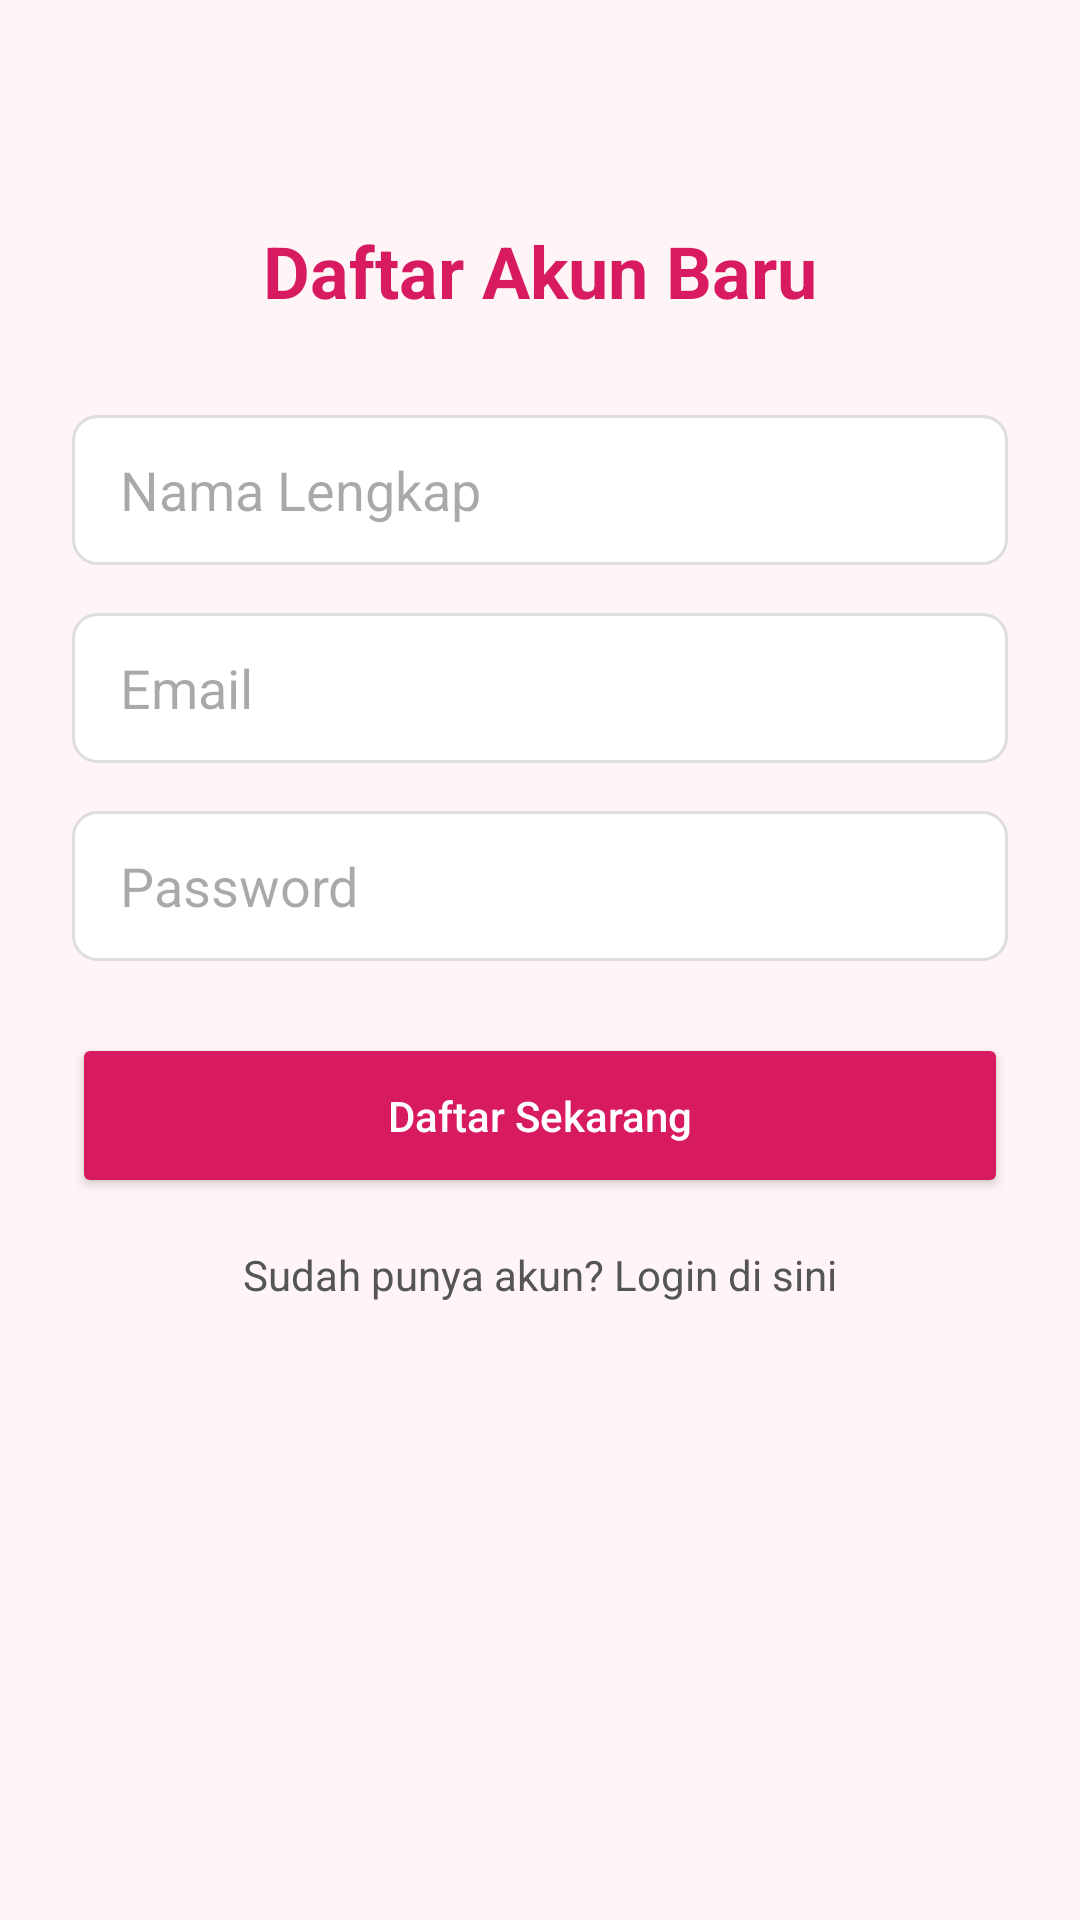

This screen was rendered from an Android layout file. Write that file and the resources it references.
<!-- AndroidManifest.xml: application theme Theme.SalmaFlorist -->
<!-- res/layout/fragment_register.xml -->
<?xml version="1.0" encoding="utf-8"?>
<FrameLayout xmlns:android="http://schemas.android.com/apk/res/android"
    android:layout_width="match_parent"
    android:layout_height="match_parent"
    android:background="#FFF5F7">

    <LinearLayout
        android:layout_width="match_parent"
        android:layout_height="match_parent"
        android:orientation="vertical"
        android:padding="24dp"
        android:gravity="center_horizontal">

        <TextView
            android:layout_width="wrap_content"
            android:layout_height="wrap_content"
            android:text="Daftar Akun Baru"
            android:textSize="24sp"
            android:textStyle="bold"
            android:textColor="#D81B60"
            android:layout_marginBottom="32dp"
            android:layout_marginTop="50dp"/>

        <EditText
            android:id="@+id/etNama"
            android:layout_width="match_parent"
            android:layout_height="50dp"
            android:hint="Nama Lengkap"
            android:background="@drawable/bg_input_rounded"
            android:paddingHorizontal="16dp"
            android:layout_marginBottom="16dp"
            android:inputType="textPersonName"/>

        <EditText
            android:id="@+id/etEmail"
            android:layout_width="match_parent"
            android:layout_height="50dp"
            android:hint="Email"
            android:background="@drawable/bg_input_rounded"
            android:paddingHorizontal="16dp"
            android:layout_marginBottom="16dp"
            android:inputType="textEmailAddress"/>

        <EditText
            android:id="@+id/etPassword"
            android:layout_width="match_parent"
            android:layout_height="50dp"
            android:hint="Password"
            android:background="@drawable/bg_input_rounded"
            android:paddingHorizontal="16dp"
            android:layout_marginBottom="24dp"
            android:inputType="textPassword"/>

        <Button
            android:id="@+id/btnRegister"
            android:layout_width="match_parent"
            android:layout_height="55dp"
            android:text="Daftar Sekarang"
            android:backgroundTint="#D81B60"
            android:textColor="@android:color/white"
            android:textAllCaps="false"/>

        <TextView
            android:id="@+id/tvLogin"
            android:layout_width="wrap_content"
            android:layout_height="wrap_content"
            android:text="Sudah punya akun? Login di sini"
            android:layout_marginTop="16dp"
            android:textColor="#555555"/>

    </LinearLayout>

    
    <ProgressBar
        android:id="@+id/progressBar"
        android:layout_width="wrap_content"
        android:layout_height="wrap_content"
        android:layout_gravity="center"
        android:visibility="gone"
        android:indeterminateTint="#D81B60"/>

</FrameLayout>
<!-- resources referenced by this layout -->
<resources>
  <!-- drawable bg_input_rounded (drawable) -->
  <?xml version="1.0" encoding="utf-8"?>
  <shape xmlns:android="http://schemas.android.com/apk/res/android">
      <solid android:color="#FFFFFF"/>
  
      <stroke android:width="1dp" android:color="#DDDDDD"/>
  
      <corners android:radius="8dp"/>
  </shape>
  <style name="Theme.SalmaFlorist" parent="Base.Theme.SalmaFlorist" />
  <style name="Base.Theme.SalmaFlorist" parent="Theme.Material3.DayNight.NoActionBar">
          
          <item name="colorPrimary">@color/primary</item>
          <item name="colorPrimaryVariant">@color/primary_dark</item>
          <item name="colorOnPrimary">@color/white</item>
          <item name="colorSecondary">@color/accent_green</item>
          <item name="colorOnSecondary">@color/white</item>
          
          <item name="colorSurface">@color/bg_white</item>
          <item name="colorOnSurface">@color/text_primary</item>
          
          <item name="android:statusBarColor">@color/primary</item>
      </style>
  <color name="primary">#D87A9D</color>
  <color name="primary_dark">#C0587E</color>
  <color name="white">#FFFFFFFF</color>
  <color name="accent_green">#4CAF50</color>
  <color name="bg_white">#FFFFFF</color>
  <color name="text_primary">#1A1A1A</color>
</resources>
